Run: headless pygame with SDL's dummy video driver; simulated clock (each Clock.tick advances the game by its frame time, no real sleeping); random seed 0; keys injected as events and as key.get_pressed() state; mouse plan: one left click at the window centre at the start of phase 2, then a move to the lower-right quarter at the start of phase 3.
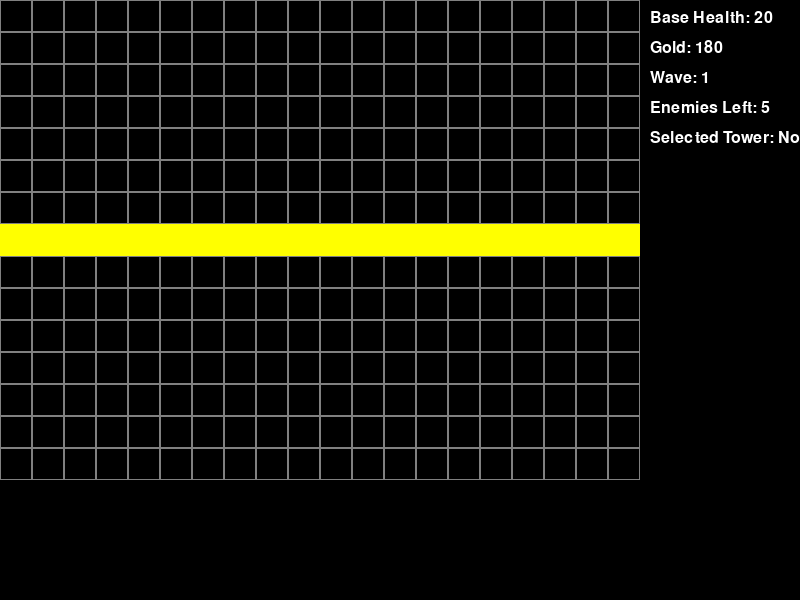
Frame 1 of 4 · flips 1–60 · no input
Frame 2 of 4 · flips 61–180 · clicked the window centre · tapped SPACE, RETURN · held RIGHT (→), D · screen unchanged from frame 1, image omitted
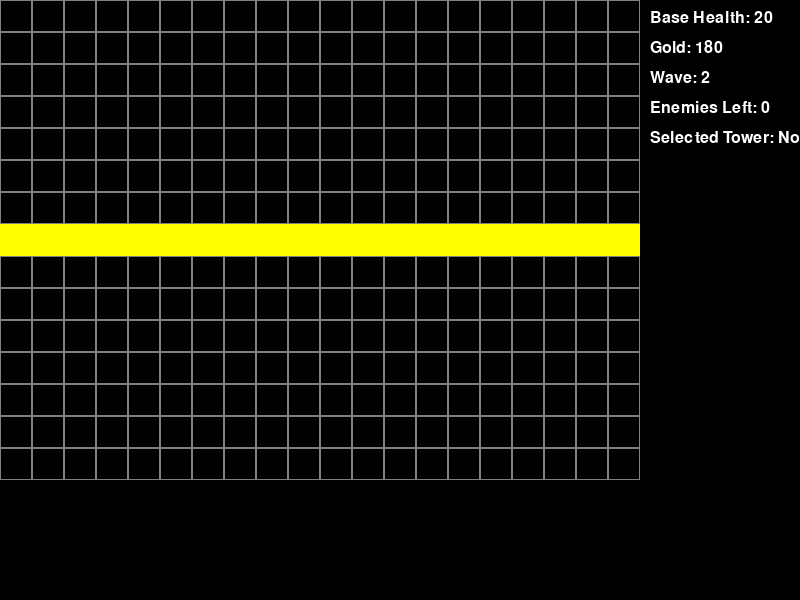
Frame 3 of 4 · flips 181–300 · moved the mouse to the lower-right quarter · held DOWN (↓), S
Frame 4 of 4 · flips 301–420 · held LEFT (←), A, UP (↑), W · screen unchanged from frame 3, image omitted

The pygame program that drew these frames:

import pygame
import sys
import random
import math

pygame.init()
random.seed(42)

SCREEN_WIDTH = 800
SCREEN_HEIGHT = 600
FPS = 60
GRID_SIZE = 32
MAP_WIDTH = 20
MAP_HEIGHT = 15
HUD_WIDTH = 160

WHITE = (255, 255, 255)
GRAY = (128, 128, 128)
GREEN = (0, 255, 0)
RED = (255, 0, 0)
BLUE = (0, 0, 255)
YELLOW = (255, 255, 0)
CYAN = (0, 255, 255)
MAGENTA = (255, 0, 255)
BLACK = (0, 0, 0)

BASE_HEALTH = 20
INITIAL_GOLD = 180
WAVES = [
    [{"type": "normal", "count": 5}],
    [{"type": "fast", "count": 5}],
    [{"type": "tank", "count": 3}],
    [{"type": "normal", "count": 7}, {"type": "fast", "count": 3}],
    [{"type": "tank", "count": 5}, {"type": "normal", "count": 5}]
]

ENEMY_TYPES = {
    "normal": {"health": 10, "speed": 2, "reward": 10},
    "fast": {"health": 5, "speed": 4, "reward": 5},
    "tank": {"health": 20, "speed": 1, "reward": 15}
}

TOWER_TYPES = {
    "arrow": {"cost": 50, "range": 120, "damage": 8, "rate": 0.8, "color": GREEN},
    "cannon": {"cost": 80, "range": 105, "damage": 14, "rate": 1.2, "splash": 45, "color": RED},
    "slow": {"cost": 70, "range": 110, "damage": 4, "rate": 1.0, "slow": 2, "color": BLUE}
}

UPGRADE_COST_RATIO = 0.7
MAX_UPGRADES = 2

PATH = [
    (0, 7), (1, 7), (2, 7), (3, 7), (4, 7), (5, 7), (6, 7), (7, 7),
    (8, 7), (9, 7), (10, 7), (11, 7), (12, 7), (13, 7), (14, 7),
    (15, 7), (16, 7), (17, 7), (18, 7), (19, 7)
]

screen = pygame.display.set_mode((SCREEN_WIDTH, SCREEN_HEIGHT))
pygame.display.set_caption("Tower Defense Hard")
clock = pygame.time.Clock()
font = pygame.font.SysFont(None, 24)

base_health = BASE_HEALTH
gold = INITIAL_GOLD
wave_index = 0
wave_start_time = 0
enemies = []
towers = []
projectiles = []
selected_tower_type = None
game_over = False
game_won = False

def draw_grid():
    for x in range(MAP_WIDTH):
        for y in range(MAP_HEIGHT):
            rect = pygame.Rect(x * GRID_SIZE, y * GRID_SIZE, GRID_SIZE, GRID_SIZE)
            pygame.draw.rect(screen, GRAY, rect, 1)
            if (x, y) in PATH:
                pygame.draw.rect(screen, YELLOW, rect)

def draw_path():
    for x, y in PATH:
        rect = pygame.Rect(x * GRID_SIZE, y * GRID_SIZE, GRID_SIZE, GRID_SIZE)
        pygame.draw.rect(screen, YELLOW, rect)

def draw_base():
    base_rect = pygame.Rect(MAP_WIDTH * GRID_SIZE, 7 * GRID_SIZE, GRID_SIZE, GRID_SIZE)
    pygame.draw.rect(screen, RED, base_rect)

def draw_enemies():
    for enemy in enemies:
        pygame.draw.rect(screen, enemy["color"], pygame.Rect(enemy["x"] * GRID_SIZE, enemy["y"] * GRID_SIZE, GRID_SIZE, GRID_SIZE))

def draw_towers():
    for tower in towers:
        pygame.draw.rect(screen, tower["color"], pygame.Rect(tower["x"] * GRID_SIZE, tower["y"] * GRID_SIZE, GRID_SIZE, GRID_SIZE))
        if 'range' in tower:
            pygame.draw.circle(screen, (255, 255, 255, 50), ((tower["x"] + 0.5) * GRID_SIZE, (tower["y"] + 0.5) * GRID_SIZE), tower["range"], 1)

def draw_projectiles():
    for projectile in projectiles:
        pygame.draw.circle(screen, projectile["color"], (projectile["x"], projectile["y"]), 5)

def draw_hud():
    pygame.draw.rect(screen, BLACK, pygame.Rect(MAP_WIDTH * GRID_SIZE, 0, HUD_WIDTH, SCREEN_HEIGHT))
    base_health_text = font.render(f"Base Health: {base_health}", True, WHITE)
    gold_text = font.render(f"Gold: {gold}", True, WHITE)
    wave_text = font.render(f"Wave: {wave_index + 1}", True, WHITE)
    enemies_left_text = font.render(f"Enemies Left: {sum(wave['count'] for wave in WAVES[wave_index]) - len(enemies)}", True, WHITE)
    selected_tower_text = font.render(f"Selected Tower: {selected_tower_type.capitalize() if selected_tower_type else 'None'}", True, WHITE)

    screen.blit(base_health_text, (MAP_WIDTH * GRID_SIZE + 10, 10))
    screen.blit(gold_text, (MAP_WIDTH * GRID_SIZE + 10, 40))
    screen.blit(wave_text, (MAP_WIDTH * GRID_SIZE + 10, 70))
    screen.blit(enemies_left_text, (MAP_WIDTH * GRID_SIZE + 10, 100))
    screen.blit(selected_tower_text, (MAP_WIDTH * GRID_SIZE + 10, 130))

    if game_over:
        game_over_text = font.render("Game Over", True, RED)
        screen.blit(game_over_text, (MAP_WIDTH * GRID_SIZE + 50, SCREEN_HEIGHT // 2 - 30))
        restart_text = font.render("Press R to Restart", True, WHITE)
        screen.blit(restart_text, (MAP_WIDTH * GRID_SIZE + 30, SCREEN_HEIGHT // 2))
    elif game_won:
        game_won_text = font.render("You Win", True, GREEN)
        screen.blit(game_won_text, (MAP_WIDTH * GRID_SIZE + 50, SCREEN_HEIGHT // 2 - 30))
        restart_text = font.render("Press R to Restart", True, WHITE)
        screen.blit(restart_text, (MAP_WIDTH * GRID_SIZE + 30, SCREEN_HEIGHT // 2))

def distance(pos1, pos2):
    return math.sqrt((pos1[0] - pos2[0]) ** 2 + (pos1[1] - pos2[1]) ** 2)

def is_on_path(x, y):
    return (x, y) in PATH

def is_valid_placement(x, y):
    return not is_on_path(x, y) and (x, y) not in [(tower["x"], tower["y"]) for tower in towers] and x!= MAP_WIDTH - 1 and y!= 7

def place_tower(x, y, tower_type):
    global gold
    tower = TOWER_TYPES[tower_type].copy()
    tower["x"] = x
    tower["y"] = y
    tower["color"] = TOWER_TYPES[tower_type]["color"]
    tower["target"] = None
    tower["last_shot"] = 0
    tower["level"] = 1
    towers.append(tower)
    gold -= TOWER_TYPES[tower_type]["cost"]

def upgrade_tower(tower):
    global gold
    if tower["level"] < MAX_UPGRADES:
        upgrade_cost = int(TOWER_TYPES[tower["type"]]["cost"] * UPGRADE_COST_RATIO)
        if gold >= upgrade_cost:
            gold -= upgrade_cost
            tower["level"] += 1
            tower["damage"] += TOWER_TYPES[tower["type"]]["damage"] // 2
            tower["range"] += 10

def spawn_enemy(enemy_type, count):
    for _ in range(count):
        enemy = ENEMY_TYPES[enemy_type].copy()
        enemy["x"] = 0
        enemy["y"] = 7
        enemy["path_index"] = 0
        enemy["color"] = CYAN if enemy_type == "normal" else MAGENTA if enemy_type == "fast" else RED
        enemies.append(enemy)

def move_enemies():
    for enemy in enemies:
        if enemy["path_index"] < len(PATH) - 1:
            tx, ty = PATH[enemy["path_index"]]
            nx, ny = PATH[enemy["path_index"] + 1]
            direction = (nx - tx, ny - ty)
            length = math.sqrt(direction[0] ** 2 + direction[1] ** 2)
            enemy["x"] += direction[0] / length * enemy["speed"]
            enemy["y"] += direction[1] / length * enemy["speed"]
            if int(enemy["x"]) == nx and int(enemy["y"]) == ny:
                enemy["x"] = nx
                enemy["y"] = ny
                enemy["path_index"] += 1
        else:
            global base_health
            base_health -= 1
            enemies.remove(enemy)

def check_tower_targets():
    for tower in towers:
        closest_enemy = None
        closest_distance = float('inf')
        for enemy in enemies:
            distance_to_enemy = distance((tower["x"], tower["y"]), (enemy["x"], enemy["y"]))
            if distance_to_enemy <= tower["range"]:
                if distance_to_enemy < closest_distance:
                    closest_enemy = enemy
                    closest_distance = distance_to_enemy
        tower["target"] = closest_enemy

def shoot_projectiles():
    current_time = pygame.time.get_ticks() / 1000
    for tower in towers:
        if tower["target"] and current_time - tower["last_shot"] > tower["rate"]:
            projectile = {
                "x": tower["x"] * GRID_SIZE + GRID_SIZE // 2,
                "y": tower["y"] * GRID_SIZE + GRID_SIZE // 2,
                "target": tower["target"],
                "color": tower["color"],
                "damage": tower["damage"]
            }
            projectiles.append(projectile)
            tower["last_shot"] = current_time

def move_projectiles():
    for projectile in projectiles:
        direction = (projectile["target"]["x"] - projectile["x"], projectile["target"]["y"] - projectile["y"])
        length = math.sqrt(direction[0] ** 2 + direction[1] ** 2)
        projectile["x"] += direction[0] / length * 10
        projectile["y"] += direction[1] / length * 10
        if distance((projectile["x"], projectile["y"]), (projectile["target"]["x"] * GRID_SIZE + GRID_SIZE // 2, projectile["target"]["y"] * GRID_SIZE + GRID_SIZE // 2)) < GRID_SIZE // 2:
            projectile["target"]["health"] -= projectile["damage"]
            global gold
            gold += projectile["target"]["reward"]
            if projectile["target"]["health"] <= 0:
                enemies.remove(projectile["target"])
            projectiles.remove(projectile)

def check_game_status():
    global game_over, game_won
    if base_health <= 0:
        game_over = True
    if wave_index == len(WAVES) - 1 and not enemies:
        game_won = True

def reset_game():
    global base_health, gold, wave_index, enemies, towers, projectiles, game_over, game_won, wave_start_time
    base_health = BASE_HEALTH
    gold = INITIAL_GOLD
    wave_index = 0
    enemies = []
    towers = []
    projectiles = []
    game_over = False
    game_won = False
    wave_start_time = pygame.time.get_ticks()

running = True
while running:
    current_time = pygame.time.get_ticks()
    for event in pygame.event.get():
        if event.type == pygame.QUIT:
            running = False
        elif event.type == pygame.KEYDOWN:
            if event.key == pygame.K_ESCAPE:
                running = False
            elif event.key == pygame.K_r:
                reset_game()
            elif event.key == pygame.K_1:
                selected_tower_type = "arrow"
            elif event.key == pygame.K_2:
                selected_tower_type = "cannon"
            elif event.key == pygame.K_3:
                selected_tower_type = "slow"
        elif event.type == pygame.MOUSEBUTTONDOWN and not game_over and not game_won:
            x, y = event.pos
            grid_x = x // GRID_SIZE
            grid_y = y // GRID_SIZE
            if event.button == 1 and selected_tower_type and is_valid_placement(grid_x, grid_y):
                place_tower(grid_x, grid_y, selected_tower_type)
            elif event.button == 3:
                for tower in towers:
                    if distance((grid_x, grid_y), (tower["x"], tower["y"])) <= 1:
                        upgrade_tower(tower)
                        break

    screen.fill(BLACK)
    draw_grid()
    draw_path()
    draw_base()
    draw_enemies()
    draw_towers()
    draw_projectiles()
    draw_hud()

    if not game_over and not game_won:
        if current_time - wave_start_time > 3000 and not enemies:
            wave_start_time = current_time
            wave_index += 1
            if wave_index < len(WAVES):
                for wave in WAVES[wave_index]:
                    spawn_enemy(wave["type"], wave["count"])

        move_enemies()
        check_tower_targets()
        shoot_projectiles()
        move_projectiles()
        check_game_status()

    pygame.display.flip()
    clock.tick(FPS)

pygame.quit()
sys.exit()
